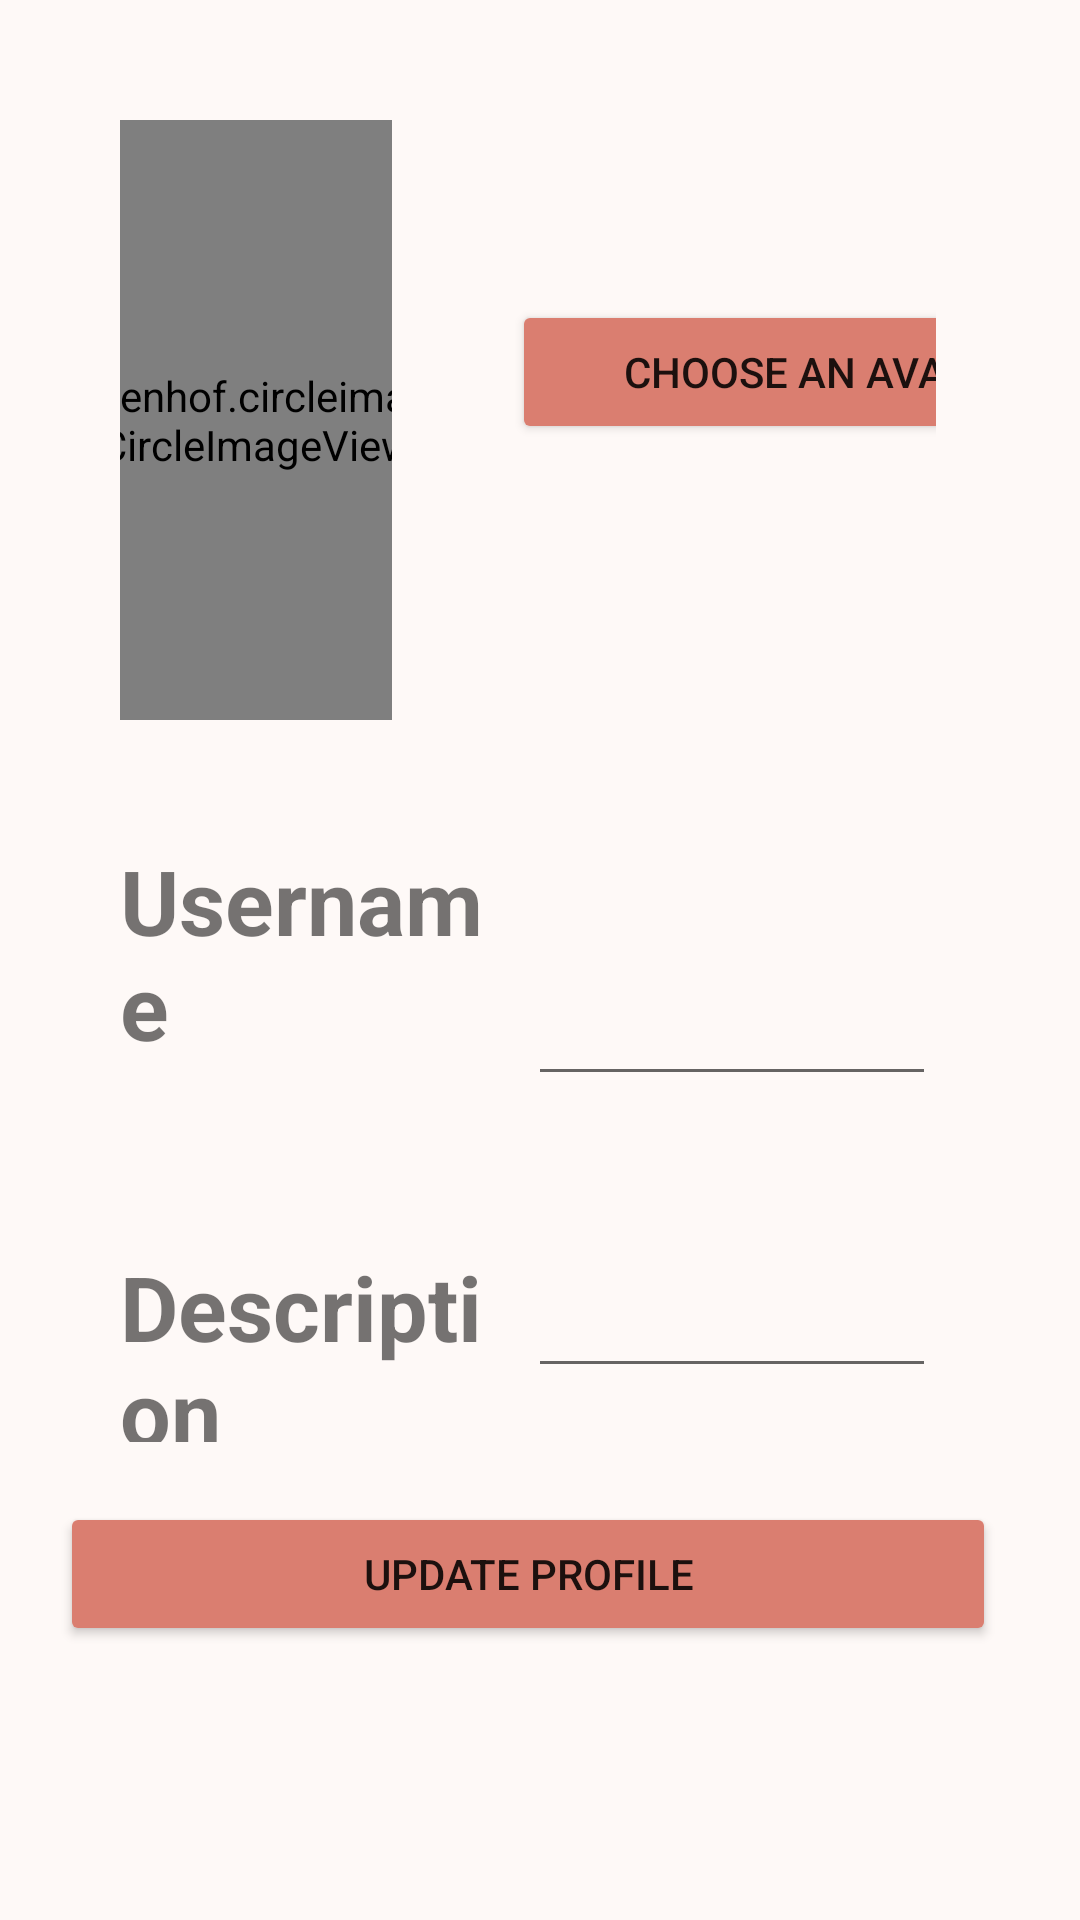

Produce the Android XML layout that renders to this screen, including the resource entries it uses.
<!-- AndroidManifest.xml: application theme Theme.ColorImageMobile -->
<!-- res/layout/fragment_edit_profile.xml -->
<?xml version="1.0" encoding="utf-8"?>
<ScrollView xmlns:android="http://schemas.android.com/apk/res/android"
    xmlns:tools="http://schemas.android.com/tools"
    android:layout_width="match_parent"
    android:overScrollMode="always"
    android:scrollbarStyle="insideInset"
    android:scrollbars="vertical"
    android:orientation="horizontal"
    android:background="@color/container"
    android:layout_height="match_parent">

    <LinearLayout
        android:overScrollMode="always"
        android:scrollbarStyle="insideInset"
        android:scrollbars="vertical"
        android:id="@+id/editprofileview"
        android:layout_width="match_parent"
        android:layout_height="wrap_content"
        android:layout_margin="20dp"
        android:orientation="vertical">

        <LinearLayout
            android:layout_width="match_parent"
            android:layout_height="wrap_content"
            android:layout_margin="20dp"
            android:orientation="horizontal"
            android:baselineAligned="false">

            <LinearLayout
                android:layout_width="0dp"
                android:layout_height="match_parent"
                android:layout_weight="1"
                android:orientation="vertical">

                <de.hdodenhof.circleimageview.CircleImageView
                    android:id="@+id/current_avatar"
                    android:layout_width="200dp"
                    android:layout_height="200dp"
                    android:layout_gravity="center" />


            </LinearLayout>

            <LinearLayout
                android:layout_width="0dp"
                android:layout_height="match_parent"
                android:layout_weight="2"
                android:orientation="horizontal">

                <View
                    android:layout_width="0dp"
                    android:layout_height="0dp"
                    android:layout_weight="1"
                    tools:ignore="NestedWeights" />

                <Button
                    android:id="@+id/choosedefaultavatar"
                    android:layout_width="207dp"
                    android:layout_height="wrap_content"
                    android:layout_marginStart="40dp"
                    android:layout_marginTop="60dp"
                    android:layout_marginEnd="40dp"
                    android:backgroundTint="@color/primary"
                    android:text="@string/choose_an_avatar" />


                <Button
                    android:id="@+id/upload_avatar_from_camera"
                    android:layout_width="210dp"
                    android:layout_height="wrap_content"
                    android:layout_marginStart="20dp"
                    android:layout_marginTop="60dp"
                    android:layout_marginEnd="40dp"
                    android:backgroundTint="@color/primary"
                    android:text="@string/upload_an_avatar" />


            </LinearLayout>


        </LinearLayout>

        <LinearLayout
            android:layout_width="match_parent"
            android:layout_height="wrap_content"
            android:layout_margin="20dp">

            <TextView
                android:layout_width="0dp"
                android:layout_height="match_parent"
                android:layout_weight="1"
                android:text="@string/Username"
                android:textSize="30sp" />

            <EditText
                android:id="@+id/edtusername"
                android:overScrollMode="always"
                android:scrollbarStyle="insideInset"
                android:scrollbars="vertical"
                android:layout_width="0dp"
                android:layout_height="match_parent"
                android:layout_weight="1"
                android:textSize="30sp"
                tools:ignore="SpeakableTextPresentCheck" />


        </LinearLayout>

        <LinearLayout
            android:layout_width="match_parent"
            android:layout_height="wrap_content"
            android:layout_margin="20dp"
            android:orientation="horizontal">

            <TextView
                android:layout_width="0dp"
                android:layout_height="wrap_content"
                android:layout_weight="1"
                android:text="@string/description"
                android:textSize="30sp" />

            <EditText
                android:id="@+id/edtdescription"
                android:overScrollMode="always"
                android:scrollbarStyle="insideInset"
                android:scrollbars="vertical"
                android:layout_width="0dp"
                android:layout_height="wrap_content"
                android:layout_weight="1"
                android:textSize="30sp"
                tools:ignore="SpeakableTextPresentCheck" />

        </LinearLayout>

        <Button
            android:id="@+id/updateprofile"
            android:layout_width="match_parent"
            android:layout_height="0dp"
            android:layout_weight="1"
            android:backgroundTint="@color/primary"
            android:text="@string/customize" />


    </LinearLayout>
</ScrollView>
<!-- resources referenced by this layout -->
<resources>
  <color name="container">#FEF9F7</color>
  <color name="primary">#DA7E70</color>
  <string name="Username"><b>Username</b></string>
  <string name="choose_an_avatar">Choose an avatar</string>
  <string name="customize">UPDATE PROFILE</string>
  <string name="description"><b>Description</b></string>
  <string name="upload_an_avatar">Upload an avatar</string>
  <style name="Theme.ColorImageMobile" parent="Theme.MaterialComponents.DayNight.DarkActionBar">
          
          <item name="colorPrimary">#3f51b5</item>
          <item name="colorPrimaryVariant">#6776ca</item>
          <item name="colorOnPrimary">@color/white</item>
          
          <item name="colorSecondary">@color/teal_200</item>
          <item name="colorSecondaryVariant">@color/teal_700</item>
          <item name="colorOnSecondary">@color/black</item>
          
          <item name="android:statusBarColor" tools:targetApi="l">?attr/colorPrimaryVariant</item>
          
      </style>
  <color name="white">#FFFFFFFF</color>
  <color name="teal_200">#FF03DAC5</color>
  <color name="teal_700">#FF018786</color>
  <color name="black">#FF000000</color>
</resources>
